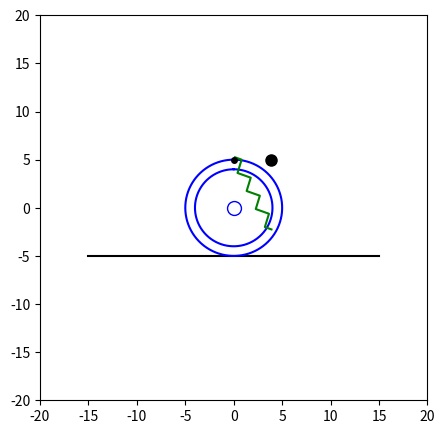

Python code for this plot:
from matplotlib import pyplot as plt
import numpy as np
from math import sqrt
from mpl_toolkits.mplot3d import Axes3D
from matplotlib.animation import FuncAnimation
from scipy.integrate import odeint

# CONST VARIABLES
DOT_COLOR = "black"
SPRING_COLOR = "green"
CIRCLE_COLOR = "blue"
CENTRE_COLOR = "white"
CENTRE_OUTLINE_COLOR = "blue"
LINE_COLOR = "black"

A_POINT_SIZE = 4
B_POINT_SIZE = 8

phi0 = np.pi / 3 
psi0 = 0
dphi0 = 0
dpsi0 = 0

y0 = [phi0, psi0, dphi0, dpsi0]

def odesys(y, t, M, m, c, R, g):
    dy = np.zeros(4)
    dy[0] = y[2]
    dy[1] = y[3]
    
    alpha = (y[0]+y[1])/2
    
    a11 = 1
    a12 = np.cos(y[0])
    b1 = -2*(c/m)*(1-np.cos(alpha))*np.sin(alpha)-(g/R)*np.sin(y[0])
    
    a21 = np.cos(y[0])
    a22 = 1 + 2*(M/m)
    b2 = -2*(c/m)*(1-np.cos(alpha))*np.sin(alpha) + np.sin(y[0])*y[3]**2

    dy[2] = (b1*a22 - b2*a12)/(a11*a22 - a12*a21)
    dy[3] = (b2*a11 - b1*a21)/(a11*a22 - a12*a21)

    return dy

M = 1 # колесо
m = 2 # маленький шарик
c = 40 # жесткость
R1 = 5 # большой радиус
R2 = 4 # маленький радиус
g = 9.81 # свободное падение

T = 1000
t_fin = 25
t = np.linspace(0, t_fin, T)

Y = odeint(odesys, y0, t, (M, m, c, R1, g))

phi = Y[:, 0]
psi = Y[:, 1]
dphi = Y[:, 2]
dpsi = Y[:, 3]

vel = R1 * psi
angle = np.linspace(0, 6.28, T) # 2 Pi

CHART_SIZE = 20

# Координаты
OX1 = -15
OX2 = 15

OY = -R1

n = 10

CENTRE_X = 0
CENTRE_Y = 0

def rot2D(X, Y, Phi):
    RotX = X * np.cos(Phi) - Y * np.sin(Phi)
    RotY = X * np.sin(Phi) + Y * np.cos(Phi)
    return RotX, RotY


def animation(i):
    Centre.set_data(CENTRE_X + vel[i], CENTRE_Y)

    C1.set_data(CX1 + vel[i], CY1)
    C2.set_data(CX2 + vel[i], CY2)

    A.set_data(Ax[i], Ay[i])
    B.set_data(Bx[i], By[i])

    horizont = Bx[i] - Ax[i]
    vertical = By[i] - Ay[i]

    l = np.sqrt(horizont ** 2 + vertical ** 2)
    g = np.pi + np.arctan2(vertical, horizont)

    Rx, Ry = rot2D(SpringX * l, SpringY, g)
    Spring.set_data(Rx + Bx[i], Ry + By[i])

    return [C1, C2, Centre, Spring, A, B]


# Инициализируем диаграмму
fig = plt.figure(figsize=[5, 5])
ax = fig.add_subplot(1, 1, 1)
ax.set(xlim=[-CHART_SIZE, CHART_SIZE], ylim=[-CHART_SIZE, CHART_SIZE])

#t = np.linspace(0, 10, T)

#vel = R1 * psi
#angle = np.linspace(0, 6.28, T) # 2 Pi

# Уравнения движения для окружностей

CX1 = R1 * np.sin(angle) + CENTRE_X
CY1 = R1 * np.cos(angle) + CENTRE_Y

CX2 = R2 * np.sin(angle) + CENTRE_X
CY2 = R2 * np.cos(angle) + CENTRE_Y

BR = (R1 - R2) / 2 + R2

# Уравнения движения точки
Ax = R1 * np.sin(psi) + vel + CENTRE_X
Ay = R1 * np.cos(psi) + CENTRE_Y

Bx = BR * np.sin(phi) + vel + CENTRE_X
By = -BR * np.cos(phi) + CENTRE_Y

b = 1 / (n - 2)
sh = 0.5  # 

SpringX = np.zeros(n)
SpringY = np.zeros(n)

SpringX[0] = 0
SpringX[n - 1] = 1

SpringY[0] = 0
SpringY[n - 1] = 0

for i in range(n - 2):
    SpringX[i + 1] = b * (i + 1) - b / 2
    SpringY[i + 1] = sh * (-1) ** i

horizont = Bx[i] - Ax[i]
vertical = By[i] - Ay[i]

l = np.sqrt(horizont ** 2 + vertical ** 2)
g = np.pi + np.arctan2(vertical, horizont)

Rx, Ry = rot2D(SpringX * l, SpringY, g)

# Инициализация объекта
Centre = ax.plot(CENTRE_X + vel[0], CENTRE_Y, CENTRE_COLOR, marker='o', ms=10, mec=CENTRE_OUTLINE_COLOR)[0]

Line = ax.plot([OX1, OX2], [OY, OY], LINE_COLOR)

C1 = ax.plot(CX1 + vel[0], CY1, color=CIRCLE_COLOR)[0]
C2 = ax.plot(CX2 + vel[0], CY2, color=CIRCLE_COLOR)[0]

Spring = ax.plot(Rx + Bx[0], Ry + By[0], SPRING_COLOR)[0]

A = ax.plot(Ax[0], Ay[0], DOT_COLOR, marker='o', ms=A_POINT_SIZE)[0]
B = ax.plot(Bx[0], Ay[0], DOT_COLOR, marker='o', ms=B_POINT_SIZE)[0]

a = FuncAnimation(fig, animation, frames=T, interval=10)

plt.show()